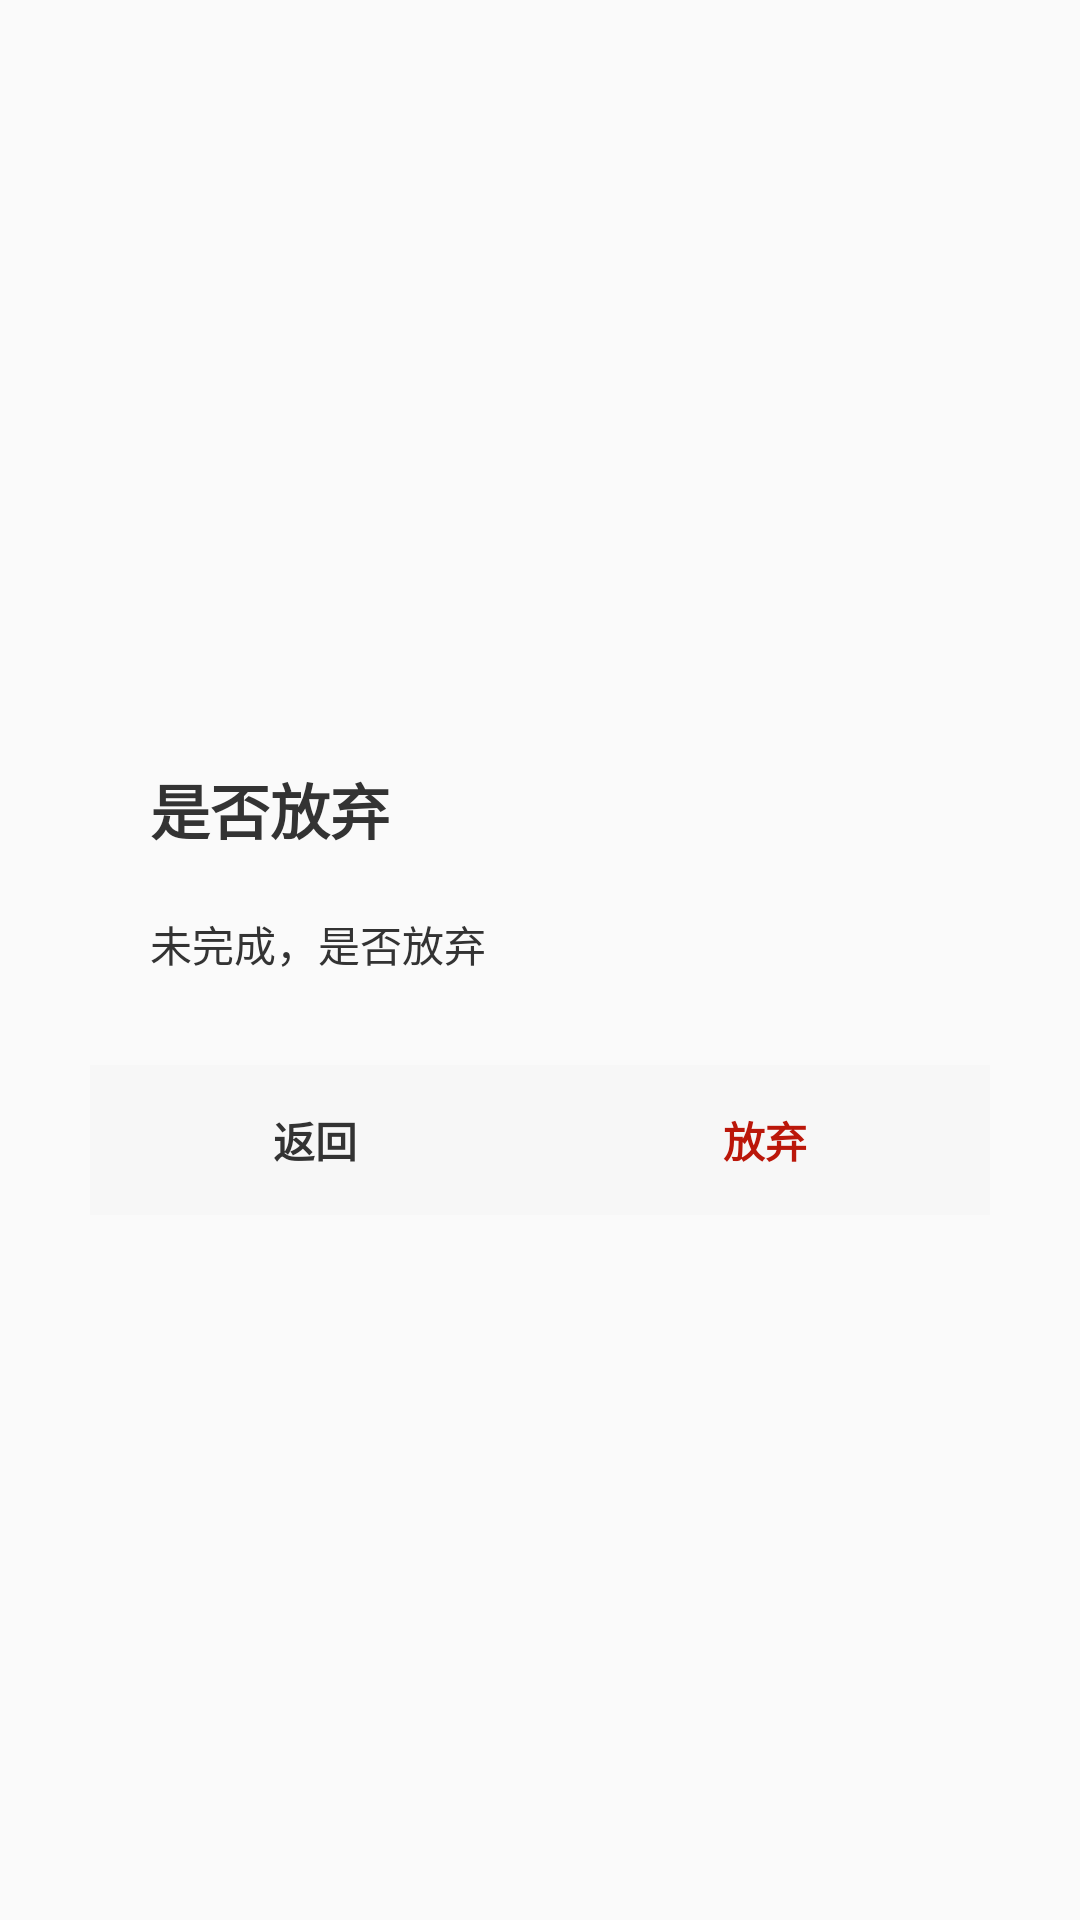

Android layout source for this screen:
<!-- AndroidManifest.xml: application theme AppTheme -->
<!-- res/layout/dialog_exit_doing.xml -->
<?xml version="1.0" encoding="utf-8"?>
<RelativeLayout xmlns:android="http://schemas.android.com/apk/res/android"
    xmlns:app="http://schemas.android.com/apk/res-auto"
    android:layout_width="match_parent"
    android:layout_height="match_parent">

    <androidx.constraintlayout.widget.ConstraintLayout
        android:layout_width="300dp"
        android:layout_height="wrap_content"
        android:layout_centerInParent="true"
        android:background="@drawable/shape_white_corner_10">

        <TextView
            android:id="@+id/tv_title"
            android:layout_width="wrap_content"
            android:layout_height="wrap_content"
            android:layout_margin="20dp"
            android:text="是否放弃"
            android:textColor="@color/colorMainText"
            android:textSize="20sp"
            android:textStyle="bold"
            app:layout_constraintLeft_toLeftOf="parent"
            app:layout_constraintTop_toTopOf="parent" />

        <TextView
            android:id="@+id/tv_content"
            android:layout_width="wrap_content"
            android:layout_height="wrap_content"
            android:layout_marginLeft="20dp"
            android:layout_marginTop="20dp"
            android:layout_marginRight="20dp"
            android:text="未完成，是否放弃"
            android:textColor="@color/colorMainText"
            app:layout_constraintLeft_toLeftOf="parent"
            app:layout_constraintTop_toBottomOf="@id/tv_title" />

        <LinearLayout
            android:background="#30e7e7e7"
            android:layout_width="match_parent"
            android:layout_height="50dp"
            android:layout_marginTop="30dp"
            android:orientation="horizontal"
            app:layout_constraintBottom_toBottomOf="parent"
            app:layout_constraintTop_toBottomOf="@id/tv_content">

            <TextView
                android:id="@+id/tv_positive"
                android:layout_width="0dp"
                android:layout_height="match_parent"
                android:layout_weight="1"
                android:gravity="center"
                android:text="返回"
                android:textColor="@color/colorMainText"
                android:textStyle="bold" />

            <TextView
                android:id="@+id/tv_negative"
                android:layout_width="0dp"
                android:layout_height="match_parent"
                android:layout_weight="1"
                android:gravity="center"
                android:text="放弃"
                android:textColor="@color/red"
                android:textStyle="bold" />
        </LinearLayout>

    </androidx.constraintlayout.widget.ConstraintLayout>

</RelativeLayout>
<!-- resources referenced by this layout -->
<resources>
  <color name="colorMainText">#333333</color>
  <color name="red">#BB170A</color>
  <style name="AppTheme" parent="Theme.AppCompat.Light.DarkActionBar">
          
          <item name="colorPrimary">@color/colorPrimary</item>
          <item name="colorPrimaryDark">@color/colorPrimaryDark</item>
          <item name="colorAccent">@color/colorAccent</item>
      </style>
  <color name="colorPrimary">#6200EE</color>
  <color name="colorPrimaryDark">#3700B3</color>
  <color name="colorAccent">#03DAC5</color>
</resources>
